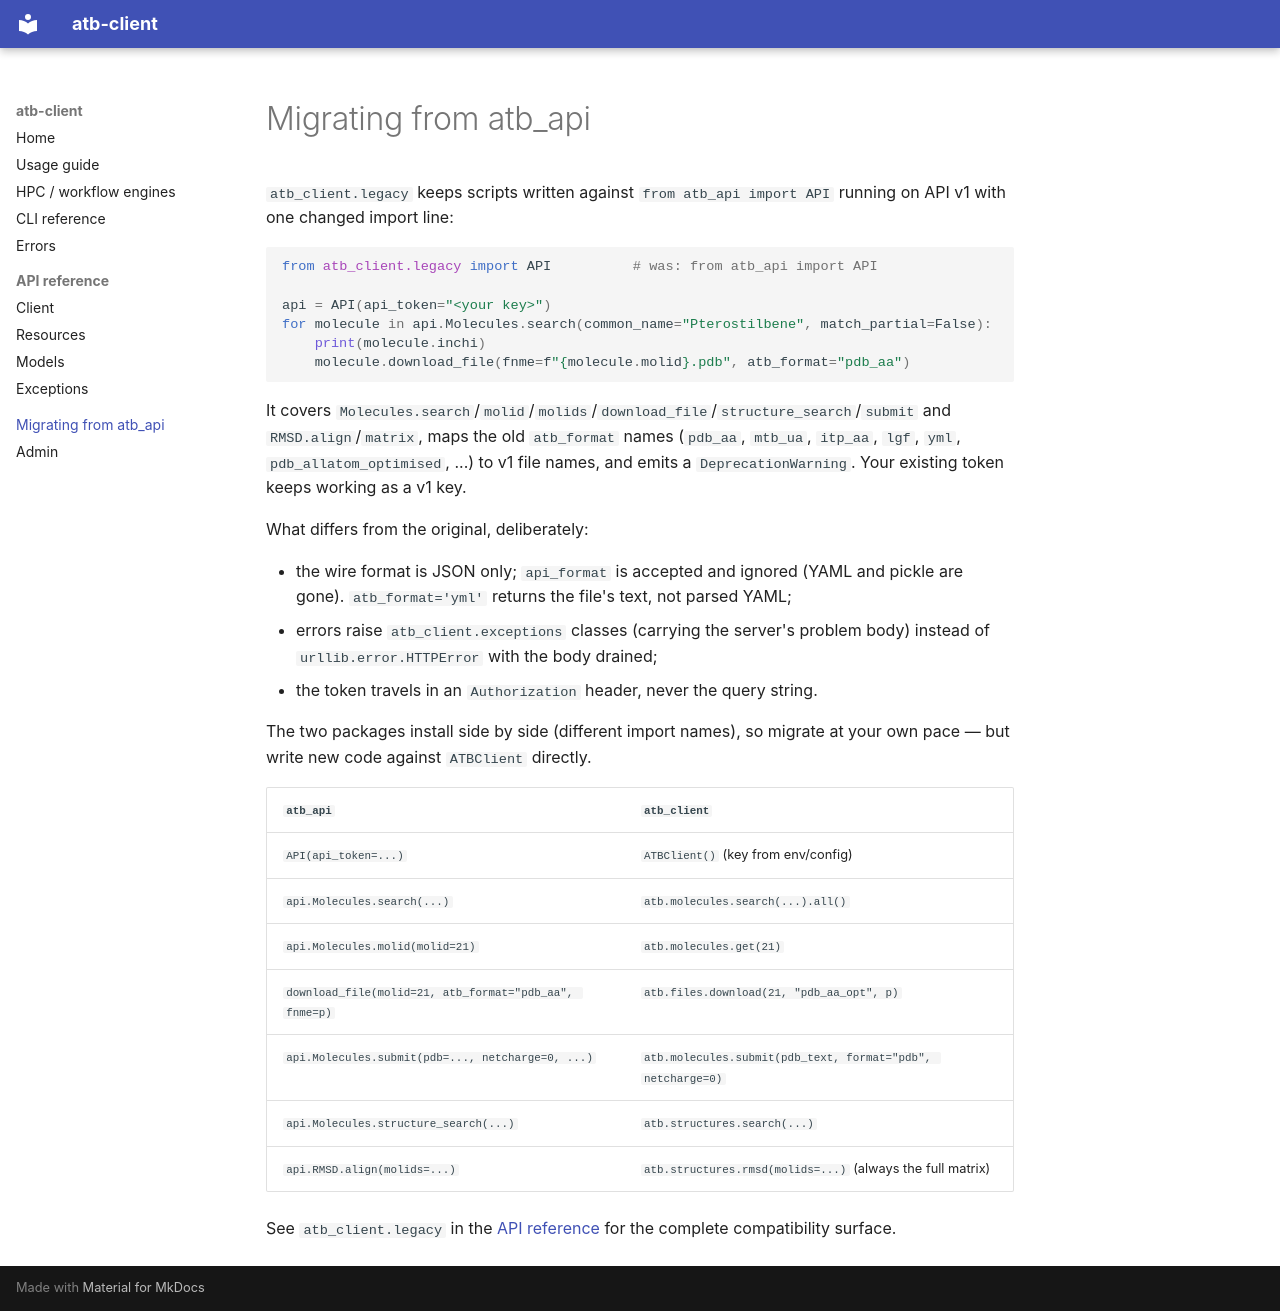

repository: ATB-UQ/atb_client · page: migrating/index.html · generator: mkdocs

# Migrating from atb_api

`atb_client.legacy` keeps scripts written against `from atb_api import API` running on API v1
with one changed import line:

```python
from atb_client.legacy import API          # was: from atb_api import API

api = API(api_token="<your key>")
for molecule in api.Molecules.search(common_name="Pterostilbene", match_partial=False):
    print(molecule.inchi)
    molecule.download_file(fnme=f"{molecule.molid}.pdb", atb_format="pdb_aa")
```

It covers `Molecules.search`/`molid`/`molids`/`download_file`/`structure_search`/`submit`
and `RMSD.align`/`matrix`, maps the old `atb_format` names (`pdb_aa`, `mtb_ua`, `itp_aa`,
`lgf`, `yml`, `pdb_allatom_optimised`, ...) to v1 file names, and emits a
`DeprecationWarning`. Your existing token keeps working as a v1 key.

What differs from the original, deliberately:

- the wire format is JSON only; `api_format` is accepted and ignored (YAML and pickle are
  gone). `atb_format='yml'` returns the file's text, not parsed YAML;
- errors raise `atb_client.exceptions` classes (carrying the server's problem body) instead
  of `urllib.error.HTTPError` with the body drained;
- the token travels in an `Authorization` header, never the query string.

The two packages install side by side (different import names), so migrate at your own pace
— but write new code against `ATBClient` directly.

| `atb_api` | `atb_client` |
|---|---|
| `API(api_token=...)` | `ATBClient()` (key from env/config) |
| `api.Molecules.search(...)` | `atb.molecules.search(...).all()` |
| `api.Molecules.molid(molid=21)` | `atb.molecules.get(21)` |
| `download_file(molid=21, atb_format="pdb_aa", fnme=p)` | `atb.files.download(21, "pdb_aa_opt", p)` |
| `api.Molecules.submit(pdb=..., netcharge=0, ...)` | `atb.molecules.submit(pdb_text, format="pdb", netcharge=0)` |
| `api.Molecules.structure_search(...)` | `atb.structures.search(...)` |
| `api.RMSD.align(molids=...)` | `atb.structures.rmsd(molids=...)` (always the full matrix) |

See `atb_client.legacy` in the [API reference](reference/client.md) for the complete
compatibility surface.
